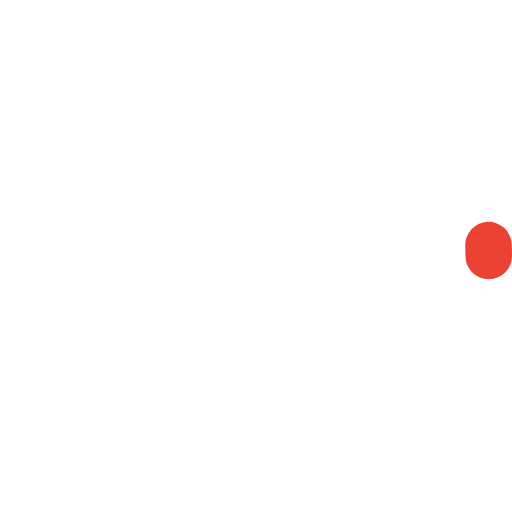
t = 0.00 s
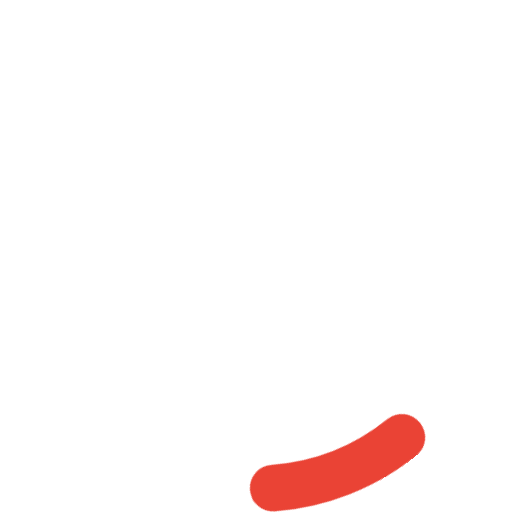
t = 0.18 s
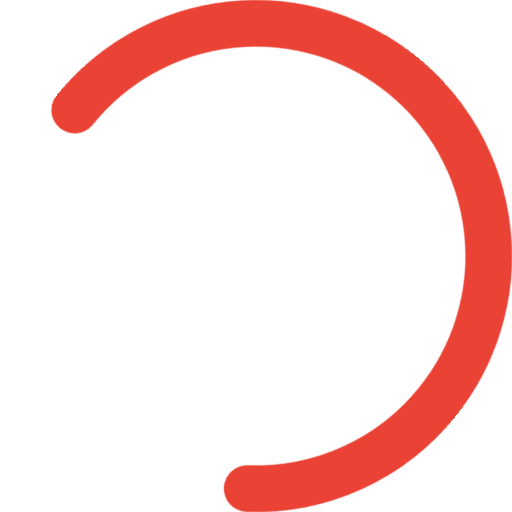
t = 0.53 s
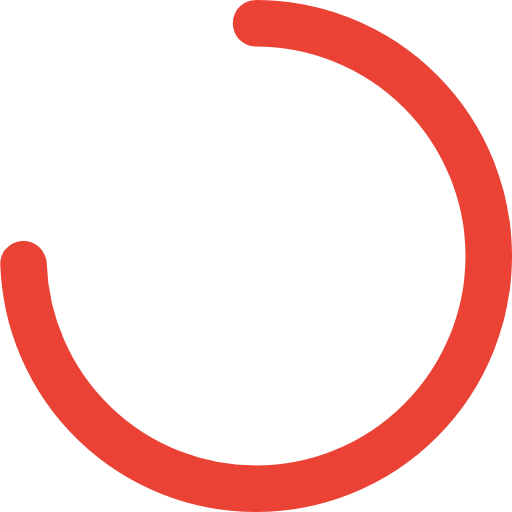
t = 0.70 s
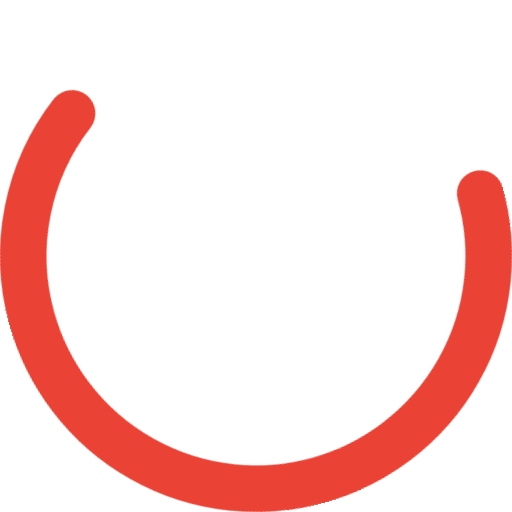
t = 0.88 s
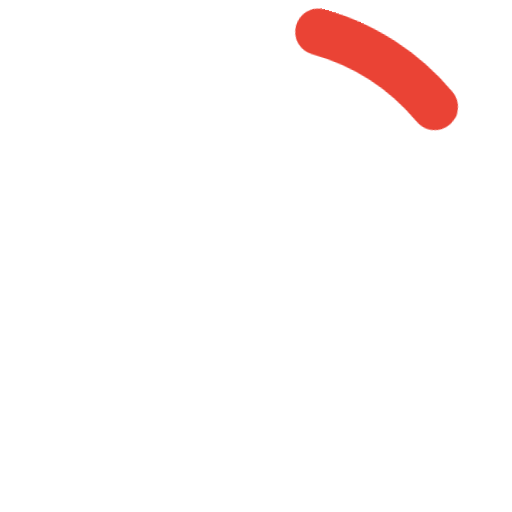
t = 1.23 s

The animated SVG that drew these frames (rendered in a browser with its animation timeline set to each time). Animation: 4 CSS @keyframes rules; one cycle of 1.40 s, repeats indefinitely.

<svg width="66px" height="66px" viewBox="0 0 66 66" xmlns="http://www.w3.org/2000/svg"><style><![CDATA[.a{-webkit-transform-origin:center;-moz-transform-origin:center;-ms-transform-origin:center;-o-transform-origin:center;transform-origin:center;-webkit-animation:rotator 1.4s linear infinite;-moz-animation:rotator 1.4s linear infinite;-o-animation:rotator 1.4s linear infinite;animation:rotator 1.4s linear infinite}.b{stroke:#ea4335;stroke-dasharray:187;stroke-dashoffset:0;-webkit-transform-origin:center;-moz-transform-origin:center;-ms-transform-origin:center;-o-transform-origin:center;transform-origin:center;-webkit-animation:dash 1.4s ease-in-out infinite;-moz-animation:dash 1.4s ease-in-out infinite;-o-animation:dash 1.4s ease-in-out infinite;animation:dash 1.4s ease-in-out infinite}@-webkit-keyframes dash{0%{stroke-dashoffset:187}50%{stroke-dashoffset:46.75;-webkit-transform:rotate(135deg);transform:rotate(135deg)}100%{stroke-dashoffset:187;-webkit-transform:rotate(450deg);transform:rotate(450deg)}}@-moz-keyframes dash{0%{stroke-dashoffset:187}50%{stroke-dashoffset:46.75;-moz-transform:rotate(135deg);transform:rotate(135deg)}100%{stroke-dashoffset:187;-moz-transform:rotate(450deg);transform:rotate(450deg)}}@-o-keyframes dash{0%{stroke-dashoffset:187}50%{stroke-dashoffset:46.75;-o-transform:rotate(135deg);transform:rotate(135deg)}100%{stroke-dashoffset:187;-o-transform:rotate(450deg);transform:rotate(450deg)}}@keyframes dash{0%{stroke-dashoffset:187}50%{stroke-dashoffset:46.75;-webkit-transform:rotate(135deg);-moz-transform:rotate(135deg);-o-transform:rotate(135deg);transform:rotate(135deg)}100%{stroke-dashoffset:187;-webkit-transform:rotate(450deg);-moz-transform:rotate(450deg);-o-transform:rotate(450deg);transform:rotate(450deg)}}@-webkit-keyframes rotator{0%{-webkit-transform:rotate(0deg);transform:rotate(0deg)}100%{-webkit-transform:rotate(270deg);transform:rotate(270deg)}}@-moz-keyframes rotator{0%{-moz-transform:rotate(0deg);transform:rotate(0deg)}100%{-moz-transform:rotate(270deg);transform:rotate(270deg)}}@-o-keyframes rotator{0%{-o-transform:rotate(0deg);transform:rotate(0deg)}100%{-o-transform:rotate(270deg);transform:rotate(270deg)}}@keyframes rotator{0%{-webkit-transform:rotate(0deg);-moz-transform:rotate(0deg);-o-transform:rotate(0deg);transform:rotate(0deg)}100%{-webkit-transform:rotate(270deg);-moz-transform:rotate(270deg);-o-transform:rotate(270deg);transform:rotate(270deg)}}]]></style><g class="a"><circle class="b" fill="none" stroke-width="6" stroke-linecap="round" cx="33" cy="33" r="30"></circle></g></svg>